Dataset: data (GitHub, sakitaka/aiseminar_for_C). Classes: can, PET bottle.

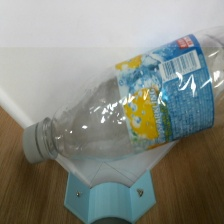
Label: PET bottle

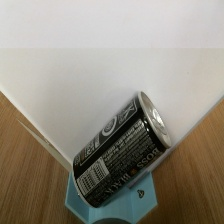
Label: can

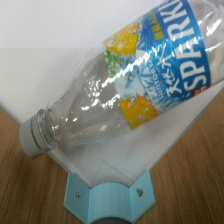
Label: PET bottle

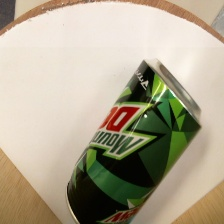
Label: can

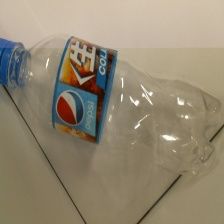
Label: PET bottle

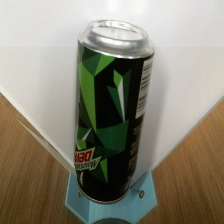
Label: can
